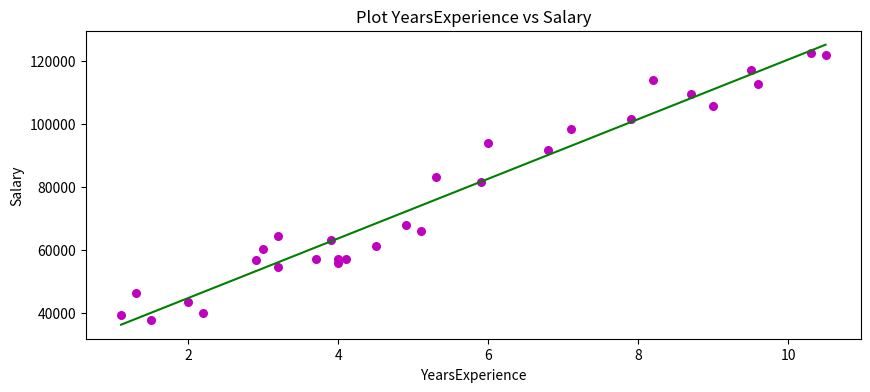

This figure's Python source:
import numpy as np
import matplotlib.pyplot as plt

YearsExperience = np.array([
 1.1,1.3,1.5,2.0,2.2,
 2.9,3.0,3.2,3.2,3.7,
 3.9,4.0,4.0,4.1,4.5,
 4.9,5.1,5.3,5.9,6.0,
 6.8,7.1,7.9,8.2,8.7,
 9.0,9.5,9.6,10.3,10.5
 ])

Salary =  np.array([
 39343.0,46205.0,37731.0,43525.0,39891.0,
 56642.0,60150.0,54445.0,64445.0,57189.0,
 63218.0,55794.0,56957.0,57081.0,61111.0,
 67938.0,66029.0,83088.0,81363.0,93940.0,
 91738.0,98273.0,101302.0,113812.0,109431.0,
 105582.0,116969.0,112635.0,122391.0,121872.0
])


def estimate_coef(x, y):
    """
    Encontrar los coeficientes del modelo de
    regresion lineal: beta = (beta_0,beta_1)
    """
    # number of observations/points
    n = np.size(x)

    # mean of x and y vector
    m_x, m_y = np.mean(x), np.mean(y)

    # calculating cross-deviation and deviation about x
    SS_xy = np.sum(y * x) - n * m_y * m_x
    SS_xx = np.sum(x * x) - n * m_x * m_x

    # calculating regression coefficients
    beta_1 = SS_xy / SS_xx
    beta_0 = m_y - beta_1 * m_x

    return (beta_0, beta_1)

# imprimir valores del beta estimado
beta_estimado = estimate_coef(YearsExperience, Salary)
print(f"Coeficientes estimados:\nb_0 = {beta_estimado[0]} \nb_1 = {beta_estimado[1]}")

def plot_regression_line(x, y, yhat):
    plt.figure(figsize=(10,4))
    # plotting the actual points as scatter plot
    plt.scatter(x, y, color = "m",marker = "o", s = 30)


    # plotting the regression line
    plt.plot(x, yhat, color = "g")

    # putting labels
    plt.xlabel('YearsExperience')
    plt.ylabel('Salary')
    plt.title("Plot YearsExperience vs Salary")

    # function to show plot
    plt.show()

# mostrar resultados del ajuste lineal
prediccion = beta_estimado[0] + beta_estimado[1]*YearsExperience
plot_regression_line(YearsExperience, Salary, prediccion)

def mae(y, yhat) -> float:
    """
    Calculo de la metrica: mean absolute error (MAE)
    """
    # agregar codigo
    metrica = 0
    return metrica

def rmse(y, yhat) -> float:
    """
    Calculo de la metrica: root mean squared error (RMSE)
    """
    # agregar codigo
    metrica = 0
    return metrica

def mape(y, yhat) -> float:
    """
    Calculo de la metrica: mean absolute percentage error (MAPE)
    """
    # agregar codigo
    metrica = 0
    return metrica

def smape(y, yhat) -> float:
    """
    Calculo de la metrica: symmetric mean absolute percentage error (SMAPE)
    """
    # agregar codigo
    metrica = 0
    return metrica

def rsquared(y, yhat) -> float:
    """
    Calculo del r-cuadrado
    """
    # agregar codigo
    metrica = 0
    return metrica

# calcular resultados
calcular_mae = round(mae(Salary,prediccion), 4)
calcular_rmse = round(rmse(Salary,prediccion), 4)
calcular_mape = round(mape(Salary,prediccion), 4)
calcular_smape = round(smape(Salary,prediccion), 4)
calcular_rsquared = round(rsquared(Salary,prediccion), 4)

# imprimir resultados
print(f"mae:   {calcular_mae}")
print(f"rmse:  {calcular_rmse}")
print(f"mape:  {calcular_mape}")
print(f"smape: {calcular_smape}")
print(f"r^2:   {calcular_rsquared}")
